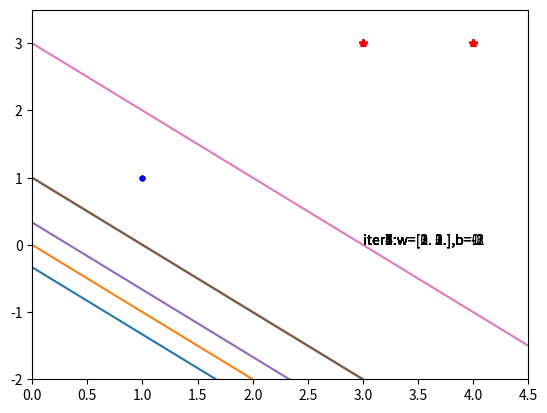

Python code for this plot:
import numpy as np
import matplotlib.pyplot as plt

def plot_res(w,b,x,y,iter):
    xi=np.linspace(0,4.5)
    yi = -(w[0]*xi+b)/w[1]
    plt.plot(xi,yi)
    for i in range(len(y)):
        if y[i]==1:
            plt.plot(x[i,0],x[i,1],'r*')
        else:
            plt.plot(x[i,0],x[i,1],'b.')
    plt.xlim(0,4.5)
    plt.ylim(-2,3.5)
    plt.text(3,0,'iter'+str(iter)+':w='+str(w)+',b='+str(b))
    plt.savefig("image"+str(iter)+".jpg")
    plt.show()

def percepetron(x,y,eta=1):
    m,n = x.shape
    w= np.zeros(n)
    b = 0
    iter = 0
    while True:
        flag2 = True
        for i in range(m):
            if y[i]*((w*x[i,:]).sum()+b) <= 0:
                iter = iter + 1
                w = w+eta*y[i]*x[i]
                b = b+eta*y[i]
                flag2 = flag2 and False
                print("iter",iter,":w=",w," , b=",b)
                plot_res(w,b,x,y,iter)
                
        if flag2:
            break
    return w,b

if __name__ == '__main__':
    x = np.array([[3,3],[4,3],[1,1]])
    y = np.array([1,1,-1])
    w,b = percepetron(x,y)
    
    print(w,b)